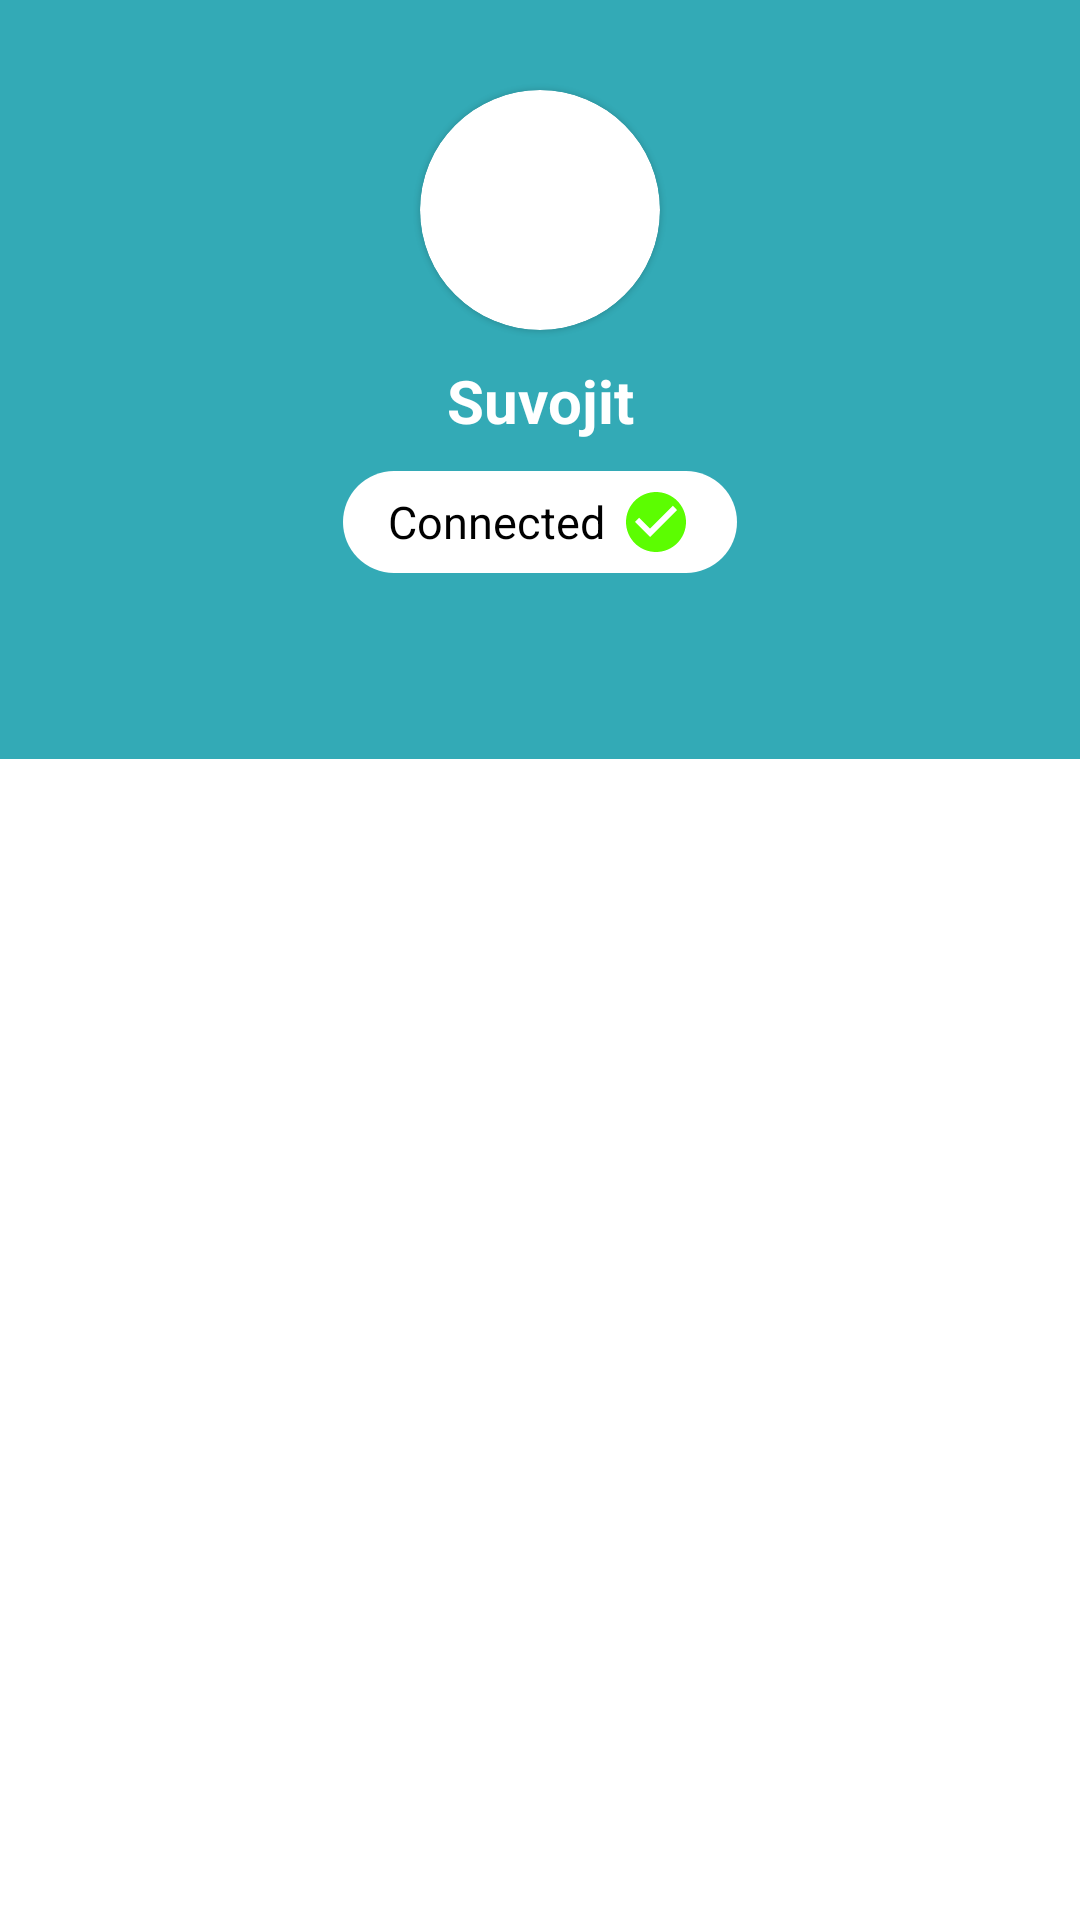

Reconstruct the res/layout file that produces this screen, plus the resources it refers to.
<!-- AndroidManifest.xml: application theme Theme.TechExactlyTest -->
<!-- res/layout/activity_main.xml -->
<?xml version="1.0" encoding="utf-8"?>
<layout xmlns:android="http://schemas.android.com/apk/res/android"
    xmlns:app="http://schemas.android.com/apk/res-auto"
    xmlns:tools="http://schemas.android.com/tools">

    <data>

    </data>

    <androidx.constraintlayout.widget.ConstraintLayout
        android:layout_width="match_parent"
        android:layout_height="match_parent">

        <androidx.constraintlayout.widget.ConstraintLayout
            android:id="@+id/topHeader"
            android:layout_width="0dp"
            android:layout_height="wrap_content"
            android:background="#33AAB6"
            app:layout_constraintLeft_toLeftOf="parent"
            app:layout_constraintRight_toRightOf="parent"
            app:layout_constraintTop_toTopOf="parent">

            <com.google.android.material.card.MaterialCardView
                android:id="@+id/imgCard"
                android:layout_width="80dp"
                android:layout_height="80dp"
                android:layout_marginTop="30dp"
                app:cardCornerRadius="80dp"
                app:layout_constraintLeft_toLeftOf="parent"
                app:layout_constraintRight_toRightOf="parent"
                app:layout_constraintTop_toTopOf="parent">

                <ImageView
                    android:id="@+id/profileImg"
                    android:layout_width="match_parent"
                    android:layout_height="match_parent"
                    tools:srcCompat="@tools:sample/avatars" />

            </com.google.android.material.card.MaterialCardView>

            <TextView
                android:id="@+id/title"
                android:layout_width="0dp"
                android:layout_height="wrap_content"
                android:text="Suvojit"
                android:textColor="@color/white"
                android:textSize="20sp"
                android:gravity="center"
                android:textStyle="bold"
                android:layout_marginTop="10dp"
                app:layout_constraintLeft_toLeftOf="parent"
                app:layout_constraintRight_toRightOf="parent"
                app:layout_constraintTop_toBottomOf="@id/imgCard" />

            <TextView
                android:id="@+id/connected"
                android:layout_width="wrap_content"
                android:layout_height="wrap_content"
                android:text="Connected"
                android:textColor="@color/black"
                android:textSize="15sp"
                android:gravity="center"
                android:background="@drawable/bg_rectangle"
                android:layout_marginTop="10dp"
                android:paddingVertical="5dp"
                android:paddingHorizontal="15dp"
                android:drawableEnd="@drawable/ic_baseline_check_circle_24"
                android:drawablePadding="5dp"
                app:layout_constraintLeft_toLeftOf="parent"
                app:layout_constraintRight_toRightOf="parent"
                app:layout_constraintTop_toBottomOf="@id/title" />

            <com.google.android.material.tabs.TabLayout
                android:id="@+id/tab"
                android:layout_width="0dp"
                android:layout_height="42dp"
                android:background="#33AAB6"
                android:clipToPadding="false"
                android:layout_marginTop="20sp"
                app:layout_constraintLeft_toLeftOf="parent"
                app:layout_constraintRight_toRightOf="parent"
                app:layout_constraintTop_toBottomOf="@id/connected"
                app:tabIndicatorColor="@color/white"
                app:tabIndicatorFullWidth="false"
                app:tabIndicatorHeight="1dp"
                app:tabMode="fixed"
                app:tabSelectedTextColor="@color/white"
                app:tabTextColor="@color/white" />

        </androidx.constraintlayout.widget.ConstraintLayout>

        <androidx.viewpager2.widget.ViewPager2
            android:id="@+id/viewpager"
            android:layout_width="0dp"
            android:layout_height="0dp"
            android:layout_marginHorizontal="5dp"
            app:layout_constraintLeft_toLeftOf="parent"
            app:layout_constraintRight_toRightOf="parent"
            app:layout_constraintTop_toBottomOf="@id/topHeader"
            app:layout_constraintBottom_toBottomOf="parent" />

    </androidx.constraintlayout.widget.ConstraintLayout>
</layout>
<!-- resources referenced by this layout -->
<resources>
  <!-- drawable bg_rectangle (drawable) -->
  <?xml version="1.0" encoding="utf-8"?>
  <shape xmlns:android="http://schemas.android.com/apk/res/android"
      android:shape="rectangle">
  
      <solid android:color="@color/white" />
      <padding
          android:left="2dp"
          android:right="2dp"
          android:top="2dp"
          android:bottom="2dp"/>
  
      
  
      <corners android:radius="20sp" />
  </shape>
  <!-- drawable ic_baseline_check_circle_24 (drawable) -->
  <vector android:height="24dp" android:tint="#5CFD01"
      android:viewportHeight="24" android:viewportWidth="24"
      android:width="24dp" xmlns:android="http://schemas.android.com/apk/res/android">
      <path android:fillColor="@android:color/white" android:pathData="M12,2C6.48,2 2,6.48 2,12s4.48,10 10,10 10,-4.48 10,-10S17.52,2 12,2zM10,17l-5,-5 1.41,-1.41L10,14.17l7.59,-7.59L19,8l-9,9z"/>
  </vector>
  <style name="Theme.TechExactlyTest" parent="Theme.MaterialComponents.DayNight.NoActionBar">
          
          <item name="colorPrimary">@color/purple_500</item>
          <item name="colorPrimaryVariant">@color/purple_700</item>
          <item name="colorOnPrimary">@color/white</item>
          
          <item name="colorSecondary">@color/teal_200</item>
          <item name="colorSecondaryVariant">@color/teal_700</item>
          <item name="colorOnSecondary">@color/black</item>
          
          <item name="android:statusBarColor" tools:targetApi="l">?attr/colorPrimaryVariant</item>
          
      </style>
  <!-- not gathered from this repository: default colours our renderer supplied (Android Studio template values) -->
  <color name="purple_500">#FF6200EE</color>
  <color name="purple_700">#FF3700B3</color>
  <color name="teal_200">#FF03DAC5</color>
  <color name="teal_700">#FF018786</color>
  <color name="black">#FF000000</color>
  <color name="white">#FFFFFFFF</color>
</resources>
